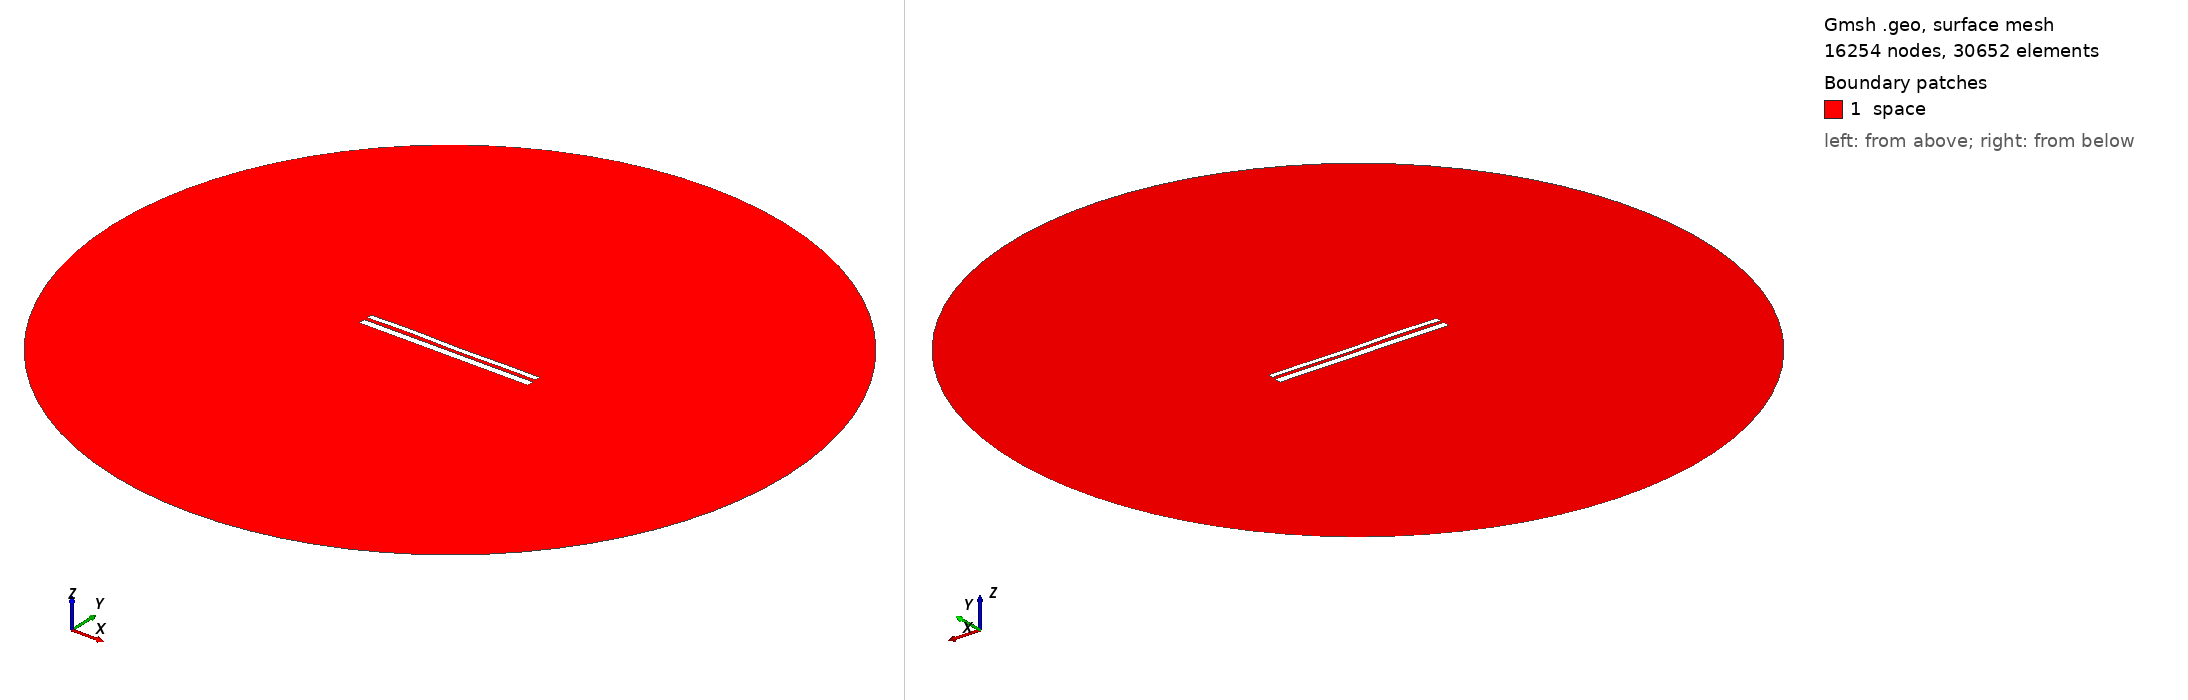

Gmsh geometry script, surface-meshed: 16254 nodes, 30652 surface elements. Boundary patches (legend numbers): 1 space. Left view from above one corner, right view from below the opposite corner. Legend entries are the model's physical surfaces. The drawing asked Gmsh for element sizes between 1% and 20% of the model's largest extent; the script's own settings can give other sizes.

=== 1341.geo (drawn) ===
//---------------------------------------
// Geometry kernel
//---------------------------------------

SetFactory("OpenCASCADE");



//---------------------------------------
// Parameters of the geometry
//---------------------------------------

// Overetch of the upper plate
overetch = 0.375;

// Distance between the plates
distance = 1.75;

// Discretization over the x axis (for the deformation)
nx = 50; 

// Length of the plate
L = 100 - overetch; 

// Number of modes
n = 4; 

// 1st mode coefficient
coeff(1) = 0.0;
beta(1) = 0.596864 * 3.1415926535 / L;

// 2nd mode coefficient
coeff(2) = 0.0;
beta(2) = 1.49418 * 3.1415926535 / L;

// 3rd mode coefficient
coeff(3) = 0.15;
beta(3) = 2.50025 * 3.1415926535 / L;

// 4th mode coefficient
coeff(4) = 0.15;
beta(4) = 3.49999 * 3.1415926535 / L;



//---------------------------------------
// Upper plate (deformed rectangle)
//---------------------------------------

// Coordiantes of the upper plate
xmin = -50;
xmax = 50 - overetch;

// Height of the upper plate
yheight = 4 - 2 * overetch;

// Indexes of the points
UpperID[] = {};
LowerID[] = {};
LeftID[] = {};
RightID[] = {};

// Point index
p = 1;

// Horizontal edges
For i In {1:nx}
    x = xmin + (i-1)*(xmax - xmin)/(nx-1);

    y_bottom = distance / 2 + overetch;
    For j In {1:n}
        C = (Cosh(beta(j)*L) + Cos(beta(j)*L)) / (Sinh(beta(j)*L) + Sin(beta(j)*L));
        y_bottom  = y_bottom + coeff(j) * (Cosh(beta(j)*(x+50)) - Cos(beta(j)*(x+50)) - C * (Sinh(beta(j)*(x+50)) - Sin(beta(j)*(x+50))));
    EndFor

    y_top = y_bottom + yheight;

    Point(p) = {x, y_top, 0, 1.0};
    UpperID[i] = p;
    p = p + 1;

    Point(p) = {x, y_bottom, 0, 1.0};
    LowerID[i] = p;
    p = p + 1;
EndFor

// Create point lists
UpperPts[] = {}; LowerPts[] = {};
For i In {1:nx}
  UpperPts[] += {UpperID[i]};
  LowerPts[] += {LowerID[i]};
EndFor

// Build splines
Spline(1) = {UpperPts[]};
Spline(2) = {LowerPts[]};
Line(3) = {LowerPts[nx-1], UpperPts[nx-1]};
Line(4) = {LowerPts[0], UpperPts[0]};

// Build the plane surface
Curve Loop(1) = {2, 3, -1, -4};
Plane Surface(1) = {1};



//---------------------------------------
// Lower plate (rectangle)
//---------------------------------------

// Vertices
Point(1001) = {-50, -1, 0, 1.0};
Point(1002) = { 50, -1, 0, 1.0};
Point(1003) = { 50,  -5, 0, 1.0};
Point(1004) = {-50,  -5, 0, 1.0};

// Edges
Line(5) = {1001, 1002};
Line(6) = {1002, 1003};
Line(7) = {1003, 1004};
Line(8) = {1004, 1001};

// Plane surface
Line Loop(2) = {5, 6, 7, 8};
Plane Surface(2) = {2}; 



//---------------------------------------
// Outer (fictious) boundary
//---------------------------------------

// Points
Point(1005) = {0, 0, 0};       // Center
Point(1006) = {200, 0, 0};     // Start point
Point(1007) = {0, 200, 0};     // 90 degrees
Point(1008) = {-200, 0, 0};    // 180 degrees
Point(1009) = {0, -200, 0};    // 270 degrees

// Circle arcs (each needs start, center, end)
Circle(9) = {1006, 1005, 1007};
Circle(10) = {1007, 1005, 1008};
Circle(11) = {1008, 1005, 1009};
Circle(12) = {1009, 1005, 1006};

// Plane surface for the entire domain
Curve Loop(3) = {9, 10, 11, 12};
Surface(3) = {3};

// Subtract the plates from the whole domain to obtain the actual domain where we want to solve the equations
BooleanDifference{ Surface{3}; Delete; }{ Surface{1}; Surface{2}; Delete; }




//---------------------------------------
// Transfinite Lines/Curves
//---------------------------------------

// Set the number of points on the boundaries
r = 12;
d = 0.15;

// Plates
Transfinite Curve {1} = 50*r/4 Using Progression 1;
Transfinite Line {2} = 50*r Using Progression 1;
Transfinite Curve {3, 4} = 2*r Using Progression 1+d;
Transfinite Line {5} = 50*r Using Progression 1;
Transfinite Line {7} = 50*r/4 Using Progression 1;
Transfinite Line {6} = 2*r Using Progression 1+d;
Transfinite Line {8} = 2*r Using Progression 1-d;

// Outer boundary
Transfinite Line {9, 10, 11, 12} = 20 Using Progression 1;



//---------------------------------------
// Physical groups
//---------------------------------------                

// Physical curves (boundaries)
Physical Line("force_segment", 10) = {2};
Physical Line("upper_plate", 11) = {1, 3, 4};
Physical Line("lower_plate", 12) = {5, 6, 7, 8};
Physical Line("boundary", 20) = {9, 10, 11, 12};

// Physical Surfaces
Physical Surface("space", 30) = {3};



//---------------------------------------
// 6. Generate the Mesh
//---------------------------------------

// 2D mesh generation
Mesh 2;
